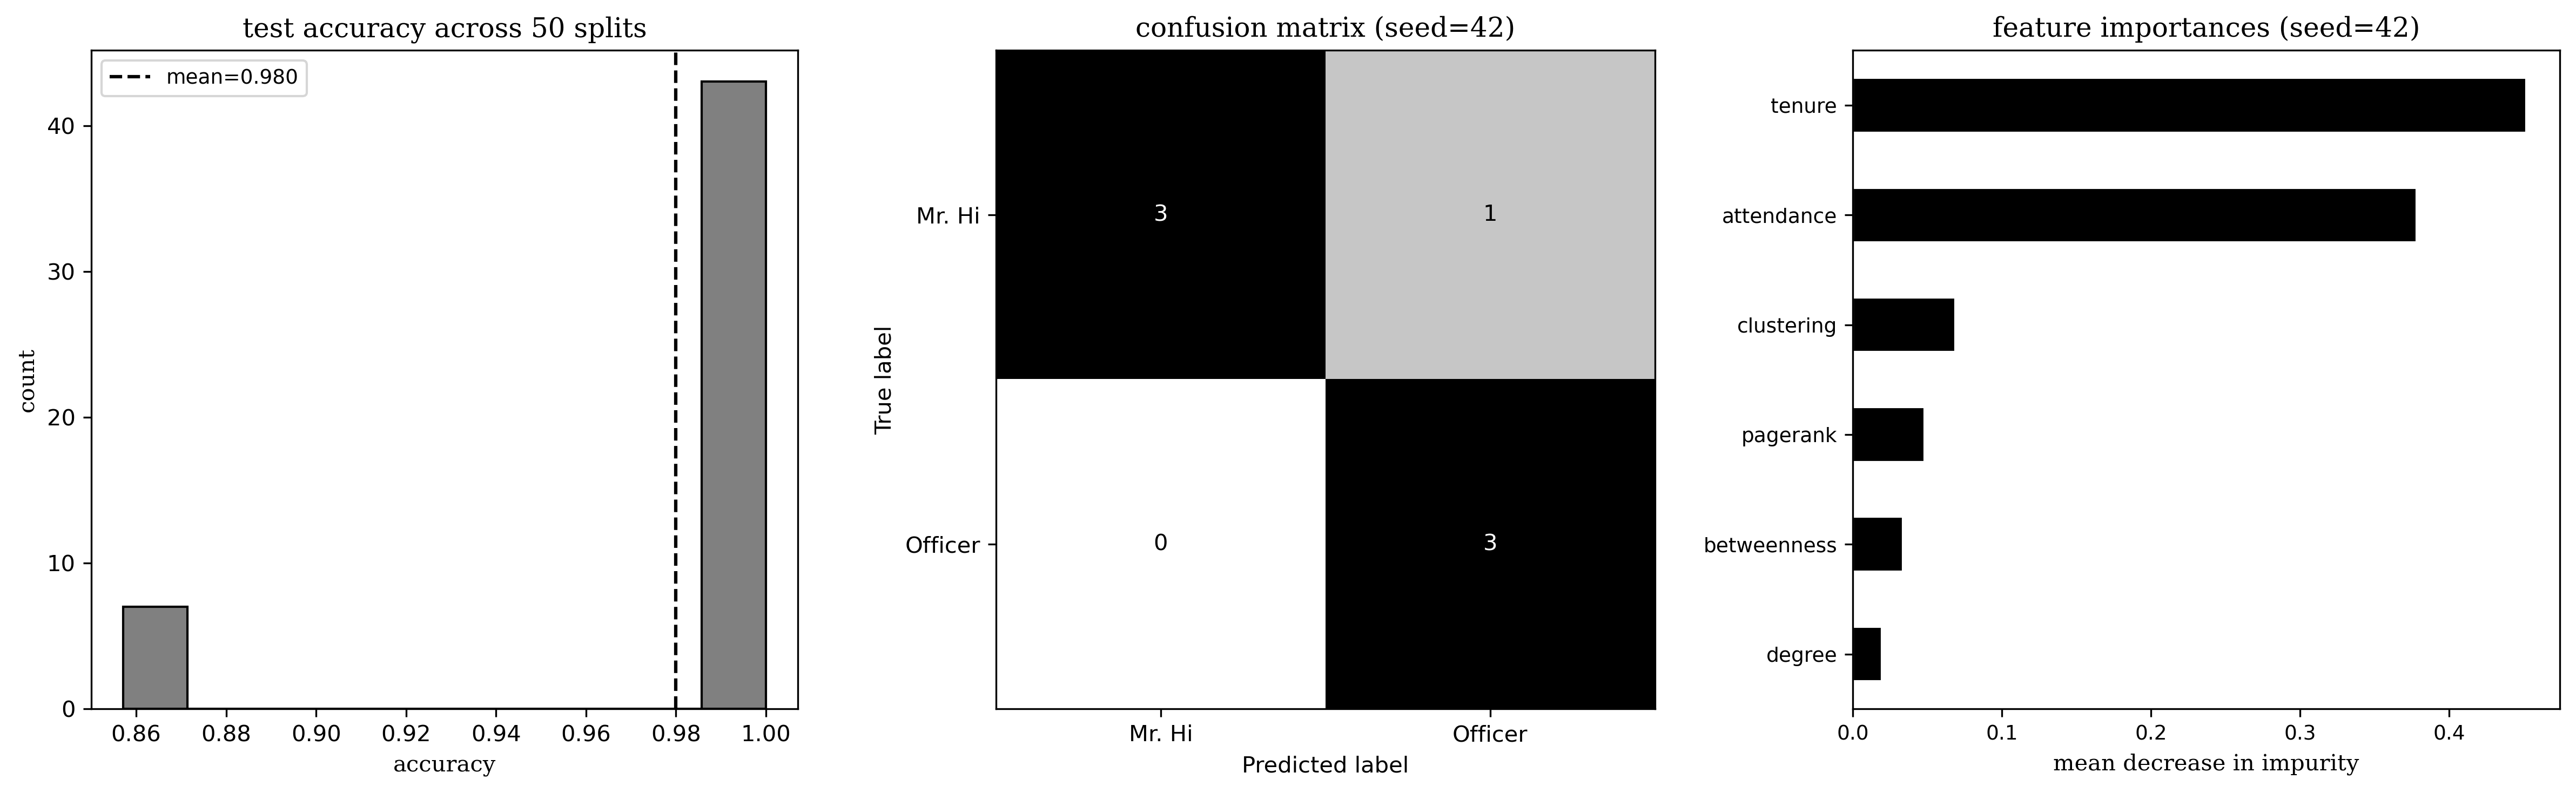

Reproduce this figure in Python.
# load zachary karate club graph
# extract club labels as target variable y
# build node level feature matrix X with 6 features:
#  four structural: degree, clustering coefficient, betweenness centrality, pagerank
#  two synthetic: attendance (sampled from gaussian conditional on label), tenure (same)
# perform R=50 stratified 80/20 train/test splits with different random seeds
# for each split: fit a random forest classifier and record test accuracy and macro-f1
# report mean and std of accuracy and macro-f1 across all 50 splits
# show confusion matrix for one representative split (seed=42)

# run with: python question_02.py

import numpy as np
import pandas as pd
import networkx as nx
import matplotlib.pyplot as plt
from sklearn.ensemble import RandomForestClassifier
from sklearn.model_selection import train_test_split
from sklearn.metrics import f1_score, confusion_matrix, ConfusionMatrixDisplay

# load graph and labels
G = nx.karate_club_graph()
nodes = list(G.nodes())

labels = [G.nodes[n]["club"] for n in nodes]
y = np.array([0 if lab == "Mr. Hi" else 1 for lab in labels])
label_names = ["Mr. Hi", "Officer"]

# structural features
degree = dict(G.degree())
clustering = nx.clustering(G)
betweenness = nx.betweenness_centrality(G)
pagerank = nx.pagerank(G)

# synthetic features
# attendance: Mr. Hi:  N(7, 1.5),  Officer: N(4, 1.5)
# tenure: Mr. Hi: N(3, 1.0),  Officer: N(6, 1.0)
np.random.seed(0)
attendance = np.where(
    y == 0,
    np.random.normal(7, 1.5, size=len(nodes)),
    np.random.normal(4, 1.5, size=len(nodes))
)
tenure = np.where(
    y == 0,
    np.random.normal(3, 1.0, size=len(nodes)),
    np.random.normal(6, 1.0, size=len(nodes))
)

# assemble feature matrix
feature_names = [
    "degree",
    "clustering",
    "betweenness",
    "pagerank",
    "attendance",
    "tenure"
]

X = np.array([
    [
        degree[n],
        clustering[n],
        betweenness[n],
        pagerank[n],
        attendance[i],
        tenure[i]
    ]
    for i, n in enumerate(nodes)
])

print(f"feature matrix shape: {X.shape}")
print(f"class distribution  : Mr. Hi={sum(y==0)}, Officer={sum(y==1)}\n")

# R=50 stratified 80/20 splits
R = 50
REPRESENTATIVE_SEED = 42

accuracies = []
f1_scores  = []
rep_result = {}

for seed in range(R):
    X_train, X_test, y_train, y_test = train_test_split(
        X, y,
        test_size=0.20,
        random_state=seed,
        stratify=y
    )

    clf = RandomForestClassifier(n_estimators=100, random_state=seed)
    clf.fit(X_train, y_train)

    y_pred = clf.predict(X_test)

    acc = clf.score(X_test, y_test)
    f1  = f1_score(y_test, y_pred, average="macro")

    accuracies.append(acc)
    f1_scores.append(f1)

    # store representative split results
    if seed == REPRESENTATIVE_SEED:
        rep_result["y_test"]      = y_test
        rep_result["y_pred"]      = y_pred
        rep_result["importances"] = clf.feature_importances_
        rep_result["acc"]         = acc
        rep_result["f1"]          = f1

# report mean and std
print(f"results across R={R} splits (80/20 stratified):")
print(f"  accuracy  : mean={np.mean(accuracies):.3f}, std={np.std(accuracies):.3f}")
print(f"  macro-f1  : mean={np.mean(f1_scores):.3f}, std={np.std(f1_scores):.3f}")
print(f"\nrepresentative split (seed={REPRESENTATIVE_SEED}):")
print(f"  accuracy  : {rep_result['acc']:.3f}")
print(f"  macro-f1  : {rep_result['f1']:.3f}\n")

# plots
fig, axes = plt.subplots(1, 3, figsize=(16, 5), dpi=300)

# plot 1: accuracy distribution across 50 splits
axes[0].hist(accuracies, bins=10, color="gray", edgecolor="black")
axes[0].axvline(np.mean(accuracies), color="black", linestyle="--", linewidth=1.5,
                label=f"mean={np.mean(accuracies):.3f}")
axes[0].set_title("test accuracy across 50 splits", fontsize=12, fontfamily="serif")
axes[0].set_xlabel("accuracy", fontsize=10, fontfamily="serif")
axes[0].set_ylabel("count", fontsize=10, fontfamily="serif")
axes[0].legend(fontsize=9)

# plot 2: confusion matrix for representative split
cm = confusion_matrix(rep_result["y_test"], rep_result["y_pred"])
disp = ConfusionMatrixDisplay(confusion_matrix=cm, display_labels=label_names)
disp.plot(ax=axes[1], colorbar=False, cmap="Greys")
axes[1].set_title(f"confusion matrix (seed={REPRESENTATIVE_SEED})",
                  fontsize=12, fontfamily="serif")

# plot 3: feature importances for representative split
importances = pd.Series(rep_result["importances"], index=feature_names).sort_values()
importances.plot.barh(ax=axes[2], color="black", edgecolor="white")
axes[2].set_title(f"feature importances (seed={REPRESENTATIVE_SEED})",
                  fontsize=12, fontfamily="serif")
axes[2].set_xlabel("mean decrease in impurity", fontsize=10, fontfamily="serif")
axes[2].tick_params(labelsize=9)

plt.tight_layout()
plt.savefig("question_02.png", dpi=300, bbox_inches="tight")
print("saved question_02.png")
